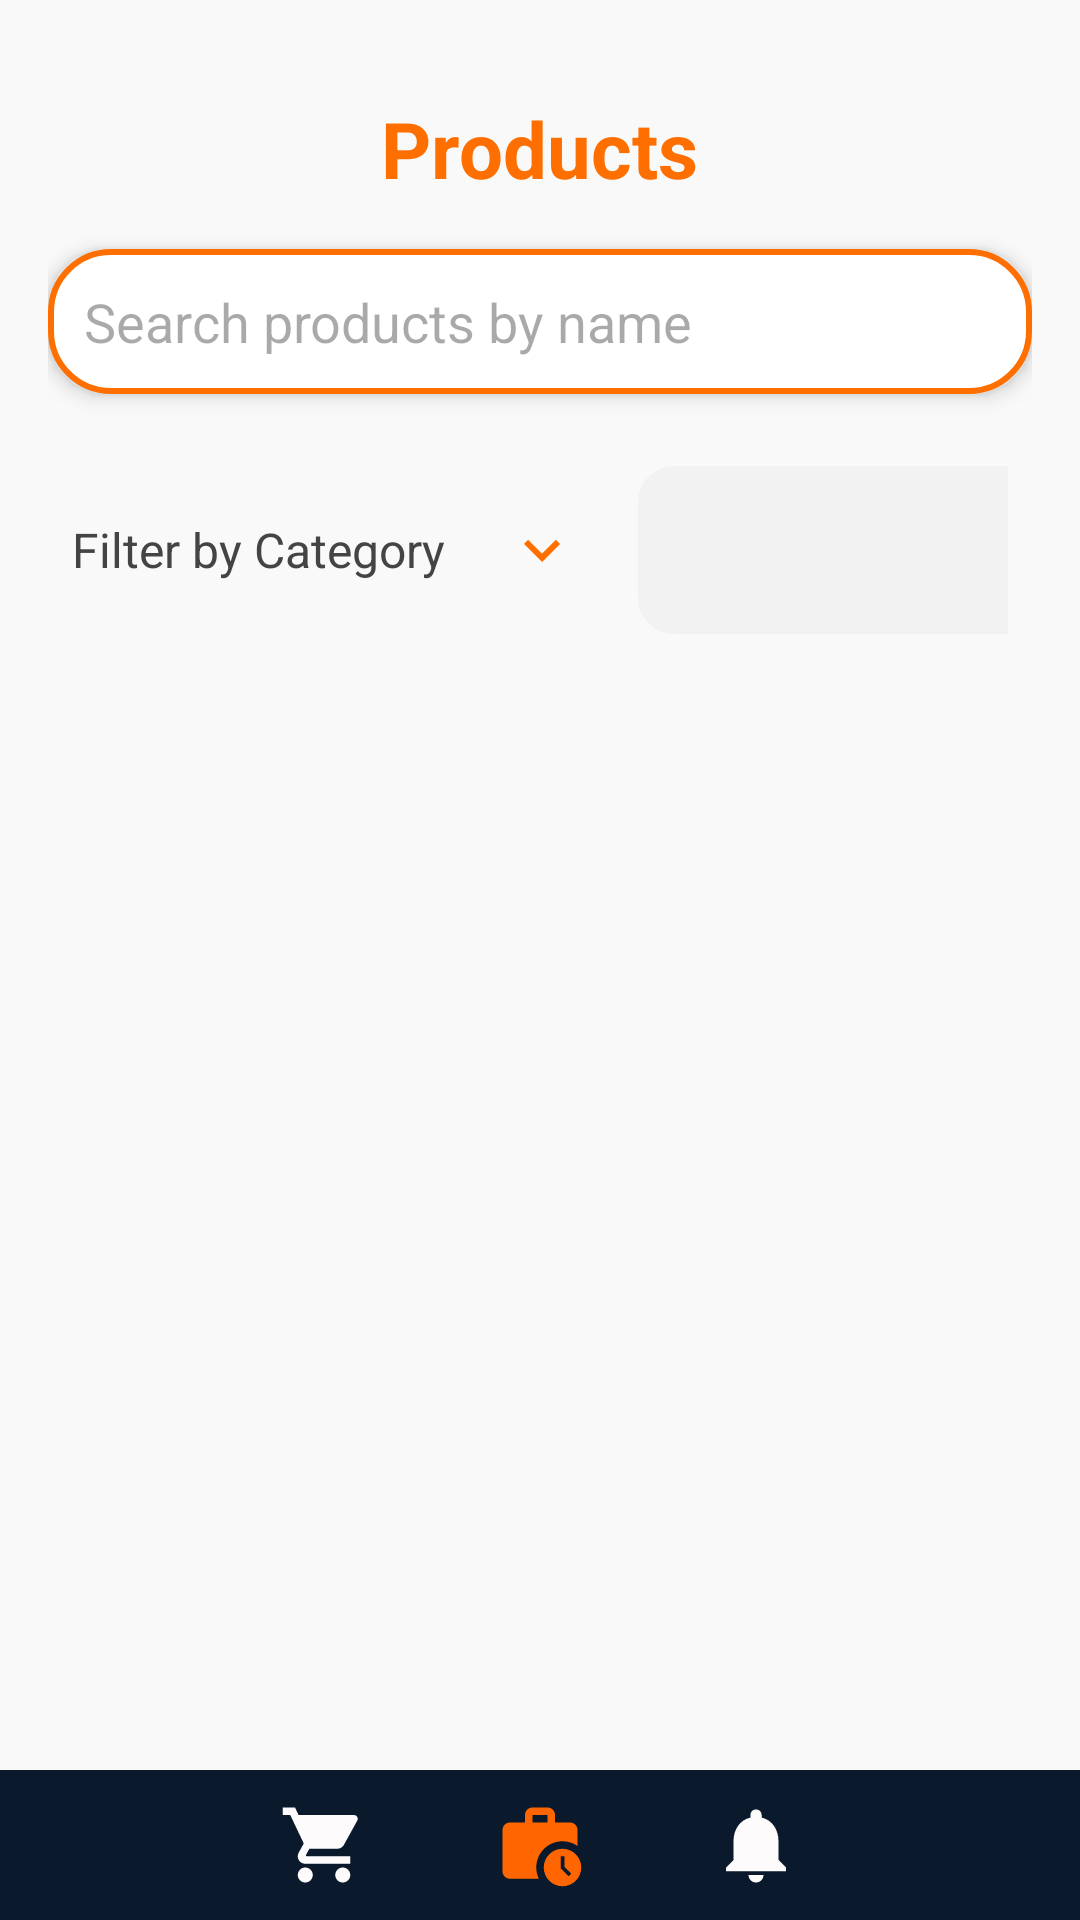

This screen was rendered from an Android layout file. Write that file and the resources it references.
<!-- AndroidManifest.xml: application theme Theme.EliteWearMobile -->
<!-- res/layout/activity_product_list.xml -->
<?xml version="1.0" encoding="utf-8"?>
<RelativeLayout xmlns:android="http://schemas.android.com/apk/res/android"
    android:layout_width="match_parent"
    android:layout_height="match_parent"
    xmlns:app="http://schemas.android.com/apk/res-auto"
    android:background="#F9F9F9">

    <LinearLayout
        android:layout_width="match_parent"
        android:layout_height="wrap_content"
        android:orientation="vertical"
        android:padding="16dp">

        
        <TextView
            android:id="@+id/orderHistoryHeader"
            android:layout_width="wrap_content"
            android:layout_height="wrap_content"
            android:layout_gravity="center_horizontal"
            android:padding="16dp"
            android:text="Products"
            android:textColor="#FF6F00"
            android:textSize="26sp"
            android:textStyle="bold" />

        
        <EditText
            android:id="@+id/searchEditText"
            android:layout_width="match_parent"
            android:layout_height="wrap_content"
            android:hint="Search products by name"
            android:padding="12dp"
            android:background="@drawable/rounded_search_background"
            android:elevation="4dp"
            android:layout_marginBottom="16dp" />

        
        <LinearLayout
            android:layout_width="match_parent"
            android:layout_height="wrap_content"
            android:orientation="horizontal"
            android:gravity="center_vertical"
            android:padding="8dp"
            android:elevation="3dp">

            
            <TextView
                android:id="@+id/filterLabel"
                android:layout_width="wrap_content"
                android:layout_height="wrap_content"
                android:layout_marginEnd="8dp"
                android:text="Filter by Category"
                android:textColor="#FF444444"
                android:textSize="16sp" />

            
            <ImageButton
                android:id="@+id/decrementButton"
                android:layout_width="48dp"
                android:layout_height="48dp"
                android:background="?attr/selectableItemBackground"
                android:contentDescription="Decrement"
                android:src="@drawable/baseline_keyboard_arrow_down_24"
                android:layout_marginEnd="8dp"
                app:tint="#FF6F00" />

            
            <Spinner
                android:id="@+id/categorySpinner"
                android:layout_width="200dp"
                android:layout_height="56dp"
                android:background="@drawable/rounded_background"
                android:spinnerMode="dropdown" />
        </LinearLayout>

        
        <GridView
            android:id="@+id/productGridView"
            android:layout_width="match_parent"
            android:layout_height="0dp"
            android:layout_weight="1"
            android:numColumns="2"
            android:verticalSpacing="16dp"
            android:horizontalSpacing="16dp"
            android:stretchMode="columnWidth"
            android:background="#FFFFFF"
            android:elevation="5dp"
            android:layout_marginBottom="16dp"/>

    </LinearLayout>

    
    <LinearLayout
        android:id="@+id/navBar"
        android:layout_width="match_parent"
        android:layout_height="50dp"
        android:layout_alignParentBottom="true"
        android:background="@color/navy"
        android:orientation="horizontal">

        <ImageView
            android:id="@+id/navHomeUnClick"
            android:layout_margin="3dp"
            android:layout_width="0dp"
            android:layout_height="match_parent"
            android:layout_weight="1"
            android:padding="7dp"
            android:src="@drawable/baseline_homepage" />

        <ImageView
            android:id="@+id/navCartUnClick"
            android:layout_margin="3dp"
            android:layout_width="0dp"
            android:layout_height="match_parent"
            android:layout_weight="1"
            android:padding="7dp"
            android:src="@drawable/baseline_cart" />


        <ImageView
            android:id="@+id/navOrderHistoryUnClick"
            android:layout_margin="3dp"
            android:layout_width="0dp"
            android:layout_height="match_parent"
            android:layout_weight="1"
            android:padding="7dp"
            android:src="@drawable/baseline_work_history_24_2" />

        <ImageView
            android:id="@+id/navNotifyUnClick"
            android:layout_margin="3dp"
            android:layout_width="0dp"
            android:layout_height="match_parent"
            android:layout_weight="1"
            android:padding="7dp"
            android:src="@drawable/baseline_notifications" />

        <ImageView
            android:id="@+id/navProfileUnClick"
            android:layout_margin="3dp"
            android:layout_width="0dp"
            android:layout_height="match_parent"
            android:layout_weight="1"
            android:padding="7dp"
            android:src="@drawable/baseline_facewhite" />
    </LinearLayout>

</RelativeLayout>
<!-- resources referenced by this layout -->
<resources>
  <color name="navy">#0B192C</color>
  <!-- drawable baseline_cart (drawable) -->
  <vector xmlns:android="http://schemas.android.com/apk/res/android" android:height="24dp" android:tint="#FDFBFB" android:viewportHeight="24" android:viewportWidth="24" android:width="24dp">
        
      <path android:fillColor="@android:color/white" android:pathData="M7,18c-1.1,0 -1.99,0.9 -1.99,2S5.9,22 7,22s2,-0.9 2,-2 -0.9,-2 -2,-2zM1,2v2h2l3.6,7.59 -1.35,2.45c-0.16,0.28 -0.25,0.61 -0.25,0.96 0,1.1 0.9,2 2,2h12v-2L7.42,15c-0.14,0 -0.25,-0.11 -0.25,-0.25l0.03,-0.12 0.9,-1.63h7.45c0.75,0 1.41,-0.41 1.75,-1.03l3.58,-6.49c0.08,-0.14 0.12,-0.31 0.12,-0.48 0,-0.55 -0.45,-1 -1,-1L5.21,4l-0.94,-2L1,2zM17,18c-1.1,0 -1.99,0.9 -1.99,2s0.89,2 1.99,2 2,-0.9 2,-2 -0.9,-2 -2,-2z"/>
      
  </vector>
  <!-- drawable baseline_keyboard_arrow_down_24 (drawable) -->
  <vector xmlns:android="http://schemas.android.com/apk/res/android" android:height="24dp" android:tint="#452709" android:viewportHeight="24" android:viewportWidth="24" android:width="24dp">
        
      <path android:fillColor="@android:color/white" android:pathData="M7.41,8.59L12,13.17l4.59,-4.58L18,10l-6,6 -6,-6 1.41,-1.41z"/>
      
  </vector>
  <!-- drawable baseline_notifications (drawable) -->
  <vector xmlns:android="http://schemas.android.com/apk/res/android" android:height="24dp" android:tint="#FDFBFB" android:viewportHeight="24" android:viewportWidth="24" android:width="24dp">
        
      <path android:fillColor="@android:color/white" android:pathData="M12,22c1.1,0 2,-0.9 2,-2h-4c0,1.1 0.89,2 2,2zM18,16v-5c0,-3.07 -1.64,-5.64 -4.5,-6.32L13.5,4c0,-0.83 -0.67,-1.5 -1.5,-1.5s-1.5,0.67 -1.5,1.5v0.68C7.63,5.36 6,7.92 6,11v5l-2,2v1h16v-1l-2,-2z"/>
      
  </vector>
  <!-- drawable baseline_work_history_24_2 (drawable) -->
  <vector xmlns:android="http://schemas.android.com/apk/res/android" android:height="24dp" android:tint="#FF6500" android:viewportHeight="24" android:viewportWidth="24" android:width="24dp">
        
      <path android:fillColor="@android:color/white" android:pathData="M18,11c1.49,0 2.87,0.47 4,1.26V8c0,-1.11 -0.89,-2 -2,-2h-4V4c0,-1.11 -0.89,-2 -2,-2h-4C8.89,2 8,2.89 8,4v2H4C2.89,6 2.01,6.89 2.01,8L2,19c0,1.11 0.89,2 2,2h7.68C11.25,20.09 11,19.08 11,18C11,14.13 14.13,11 18,11zM10,4h4v2h-4V4z"/>
        
      <path android:fillColor="@android:color/white" android:pathData="M18,13c-2.76,0 -5,2.24 -5,5s2.24,5 5,5s5,-2.24 5,-5S20.76,13 18,13zM19.65,20.35l-2.15,-2.15V15h1v2.79l1.85,1.85L19.65,20.35z"/>
      
  </vector>
  <!-- drawable rounded_background (drawable) -->
  <?xml version="1.0" encoding="utf-8"?>
  <shape xmlns:android="http://schemas.android.com/apk/res/android"
      android:shape="rectangle">
      <solid android:color="#29D1CCCC" /> 
      <corners android:radius="12dp" /> 
      <padding android:left="8dp" android:top="88dp" android:right="8dp" android:bottom="88dp" /> 
  </shape>
  <!-- drawable rounded_search_background (drawable) -->
  <?xml version="1.0" encoding="utf-8"?>
  <shape xmlns:android="http://schemas.android.com/apk/res/android"
      android:shape="rectangle">
  
      <corners android:radius="20dp" /> 
      <solid android:color="@android:color/white" /> 
      <padding
          android:left="10dp"
          android:top="10dp"
          android:right="10dp"
          android:bottom="10dp" />
      <stroke android:width="2dp" android:color="#FF6F00" />
  </shape>
  <style name="Theme.EliteWearMobile" parent="Base.Theme.EliteWearMobile" />
  <style name="Base.Theme.EliteWearMobile" parent="Theme.Material3.DayNight.NoActionBar">
          
          
      </style>
</resources>
